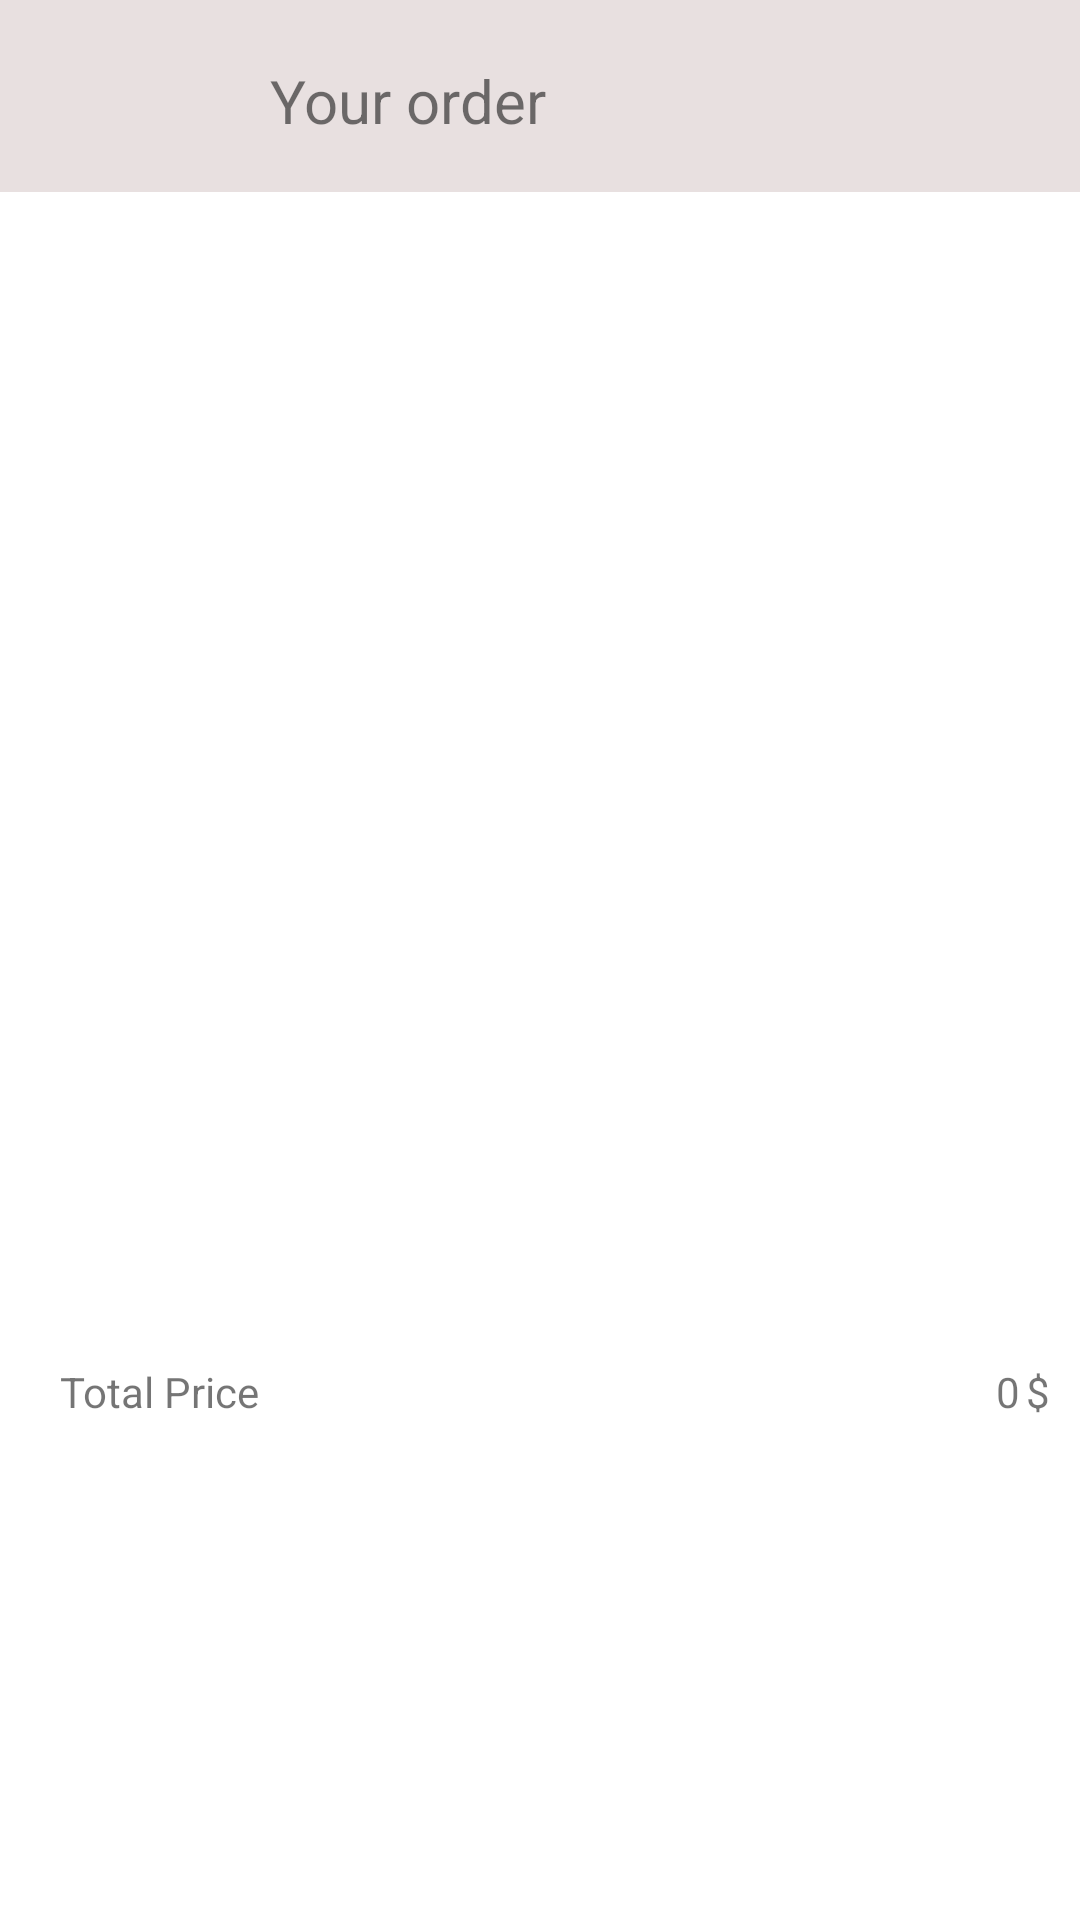

This screen was rendered from an Android layout file. Write that file and the resources it references.
<!-- AndroidManifest.xml: application theme Theme.HoaMinhQuangDay05A45 -->
<!-- res/layout/activity_cart_contact.xml -->
<?xml version="1.0" encoding="utf-8"?>
<androidx.constraintlayout.widget.ConstraintLayout xmlns:android="http://schemas.android.com/apk/res/android"
    xmlns:app="http://schemas.android.com/apk/res-auto"
    xmlns:tools="http://schemas.android.com/tools"
    android:layout_width="match_parent"
    android:layout_height="match_parent"
    tools:context=".CartContact">
    <androidx.constraintlayout.widget.Guideline
        android:layout_width="wrap_content"
        android:layout_height="wrap_content"
        android:orientation="horizontal"
        app:layout_constraintGuide_percent="0.1"
        android:id="@+id/guideline01"
        />
    <androidx.constraintlayout.widget.Guideline
        android:layout_width="wrap_content"
        android:layout_height="wrap_content"
        android:orientation="horizontal"
        app:layout_constraintGuide_percent="0.7"
        android:id="@+id/guideline02"
        />
    <androidx.constraintlayout.widget.Guideline
        android:layout_width="wrap_content"
        android:layout_height="wrap_content"
        android:orientation="horizontal"
        app:layout_constraintGuide_percent="0.75"
        android:id="@+id/guideline03"
        />
    <LinearLayout
        android:layout_width="0dp"
        android:layout_height="0dp"
        app:layout_constraintTop_toTopOf="parent"
        app:layout_constraintBottom_toBottomOf="@id/guideline01"
        app:layout_constraintStart_toStartOf="parent"
        app:layout_constraintEnd_toEndOf="parent"
        android:orientation="horizontal"
        android:background="@color/firstColor"
        >
        <ImageView
            android:id="@+id/btnBack"
            android:layout_width="50dp"
            android:layout_height="50dp"
            android:layout_margin="10dp"
            android:src="@drawable/ic_baseline_arrow_back_24"
            />
        <TextView
            android:layout_width="wrap_content"
            android:layout_height="wrap_content"
            android:text="@string/yourOder"
            android:textSize="20sp"
            android:layout_margin="20dp"
            />
        </LinearLayout>
    <androidx.recyclerview.widget.RecyclerView
        android:id="@+id/rvContact"
        android:layout_width="wrap_content"
        android:layout_height="wrap_content"
        app:layout_constraintTop_toTopOf="@id/guideline01"
        app:layout_constraintBottom_toBottomOf="@id/guideline02"
        app:layout_constraintStart_toStartOf="parent"
        app:layout_constraintEnd_toEndOf="parent"
        />
    <RelativeLayout
        android:layout_width="0dp"
        android:layout_height="0dp"
        android:paddingLeft="20dp"
        app:layout_constraintBottom_toBottomOf="@id/guideline03"
        app:layout_constraintEnd_toEndOf="parent"
        app:layout_constraintStart_toStartOf="parent"
        app:layout_constraintTop_toTopOf="@id/guideline02"
        >

    <TextView
        android:layout_width="wrap_content"
        android:layout_height="wrap_content"
        android:layout_centerVertical="true"
        android:text="@string/third_tv" />
    <TextView
        android:id="@+id/tvPrice"
        android:layout_alignParentRight="true"
        android:layout_centerVertical="true"
        android:layout_width="wrap_content"
        android:layout_height="wrap_content"
        android:text="@string/seventh_tv"
        android:layout_marginRight="20dp"
        />
    <TextView
        android:layout_alignParentRight="true"
        android:layout_centerVertical="true"
        android:layout_width="wrap_content"
        android:layout_height="wrap_content"
        android:text="@string/sixth_tv"
        android:layout_marginRight="10dp"
        />
    </RelativeLayout>
</androidx.constraintlayout.widget.ConstraintLayout>
<!-- resources referenced by this layout -->
<resources>
  <color name="firstColor">#E8E0E0</color>
  <string name="seventh_tv">0</string>
  <string name="sixth_tv">$</string>
  <string name="third_tv">Total Price</string>
  <string name="yourOder">Your order</string>
  <style name="Theme.HoaMinhQuangDay05A45" parent="Theme.MaterialComponents.DayNight.DarkActionBar">
          
          <item name="colorPrimary">@color/purple_500</item>
          <item name="colorPrimaryVariant">@color/purple_700</item>
          <item name="colorOnPrimary">@color/white</item>
          
          <item name="colorSecondary">@color/teal_200</item>
          <item name="colorSecondaryVariant">@color/teal_700</item>
          <item name="colorOnSecondary">@color/black</item>
          
          <item name="android:statusBarColor" tools:targetApi="l">?attr/colorPrimaryVariant</item>
          
      </style>
  <color name="purple_500">#FF6200EE</color>
  <color name="purple_700">#FF3700B3</color>
  <color name="white">#FFFFFFFF</color>
  <color name="teal_200">#FF03DAC5</color>
  <color name="teal_700">#FF018786</color>
  <color name="black">#FF000000</color>
</resources>
